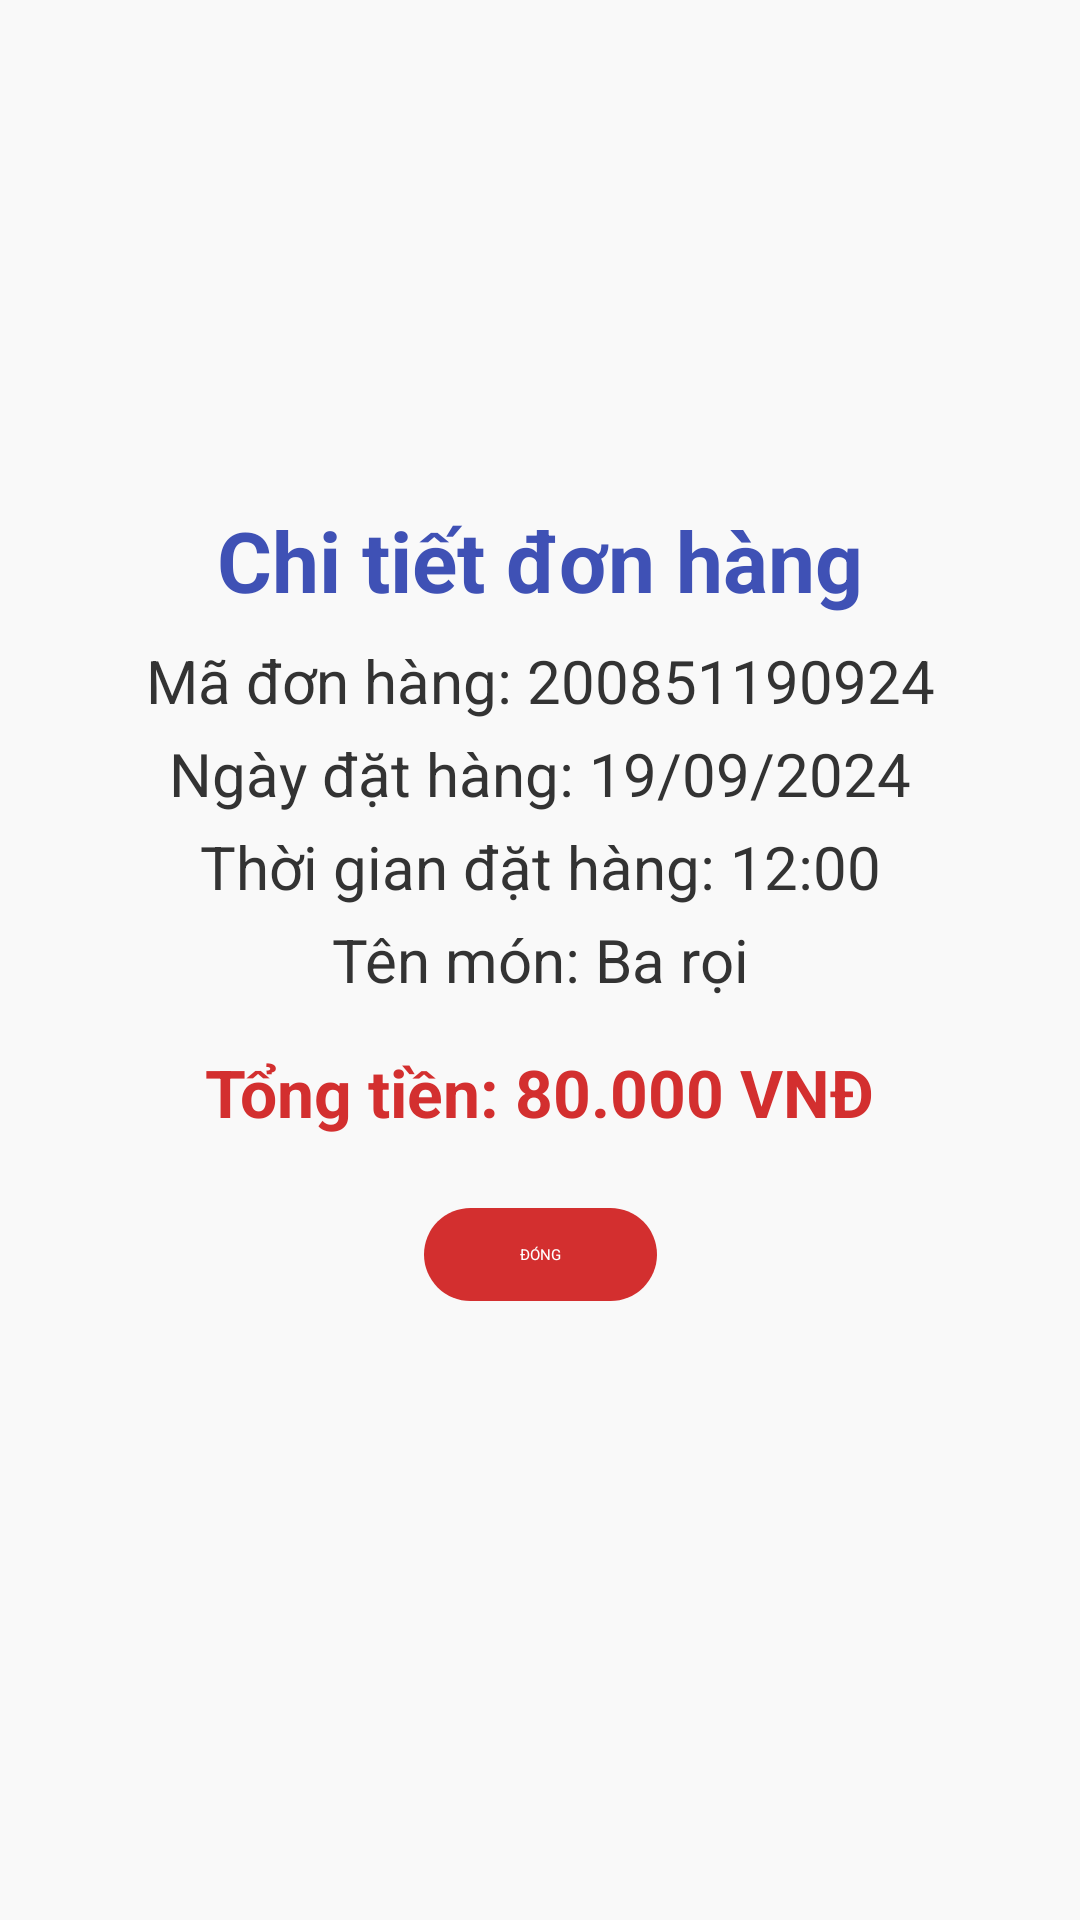

Write the Android layout XML for this screen, with the resource values it uses.
<!-- AndroidManifest.xml: application theme Theme.Nhom10 -->
<!-- res/layout/activity_pay_details.xml -->
<?xml version="1.0" encoding="utf-8"?>
<androidx.constraintlayout.widget.ConstraintLayout xmlns:android="http://schemas.android.com/apk/res/android"
    xmlns:app="http://schemas.android.com/apk/res-auto"
    xmlns:tools="http://schemas.android.com/tools"
    android:id="@+id/main"
    android:layout_width="match_parent"
    android:layout_height="match_parent"
    android:background="#F9F9F9"
    tools:context=".View.PayDetails_Activity"
    android:padding="16dp">

    
    <ImageView
        android:id="@+id/img_Avatar"
        android:layout_width="120dp"
        android:layout_height="120dp"
        android:layout_marginTop="16dp"
        android:src="@drawable/logo_xitrum"
        android:scaleType="centerCrop"
        app:layout_constraintTop_toTopOf="parent"
        app:layout_constraintStart_toStartOf="parent"
        app:layout_constraintEnd_toEndOf="parent"
        android:background="@drawable/circle_background" />

    
    <TextView
        android:id="@+id/textViewTitle"
        android:layout_width="wrap_content"
        android:layout_height="wrap_content"
        android:text="Chi tiết đơn hàng"
        android:textSize="28sp"
        android:textStyle="bold"
        android:textColor="#3F51B5"
        android:layout_marginTop="16dp"
        app:layout_constraintTop_toBottomOf="@id/img_Avatar"
        app:layout_constraintStart_toStartOf="parent"
        app:layout_constraintEnd_toEndOf="parent" />

    
    <TextView
        android:id="@+id/textViewOrderId"
        android:layout_width="wrap_content"
        android:layout_height="wrap_content"
        android:text="Mã đơn hàng: 200851190924"
        android:textSize="20sp"
        android:textColor="#333333"
        app:layout_constraintTop_toBottomOf="@id/textViewTitle"
        app:layout_constraintStart_toStartOf="parent"
        app:layout_constraintEnd_toEndOf="parent"
        android:layout_marginTop="8dp" />

    
    <TextView
        android:id="@+id/textViewOrderDate"
        android:layout_width="wrap_content"
        android:layout_height="wrap_content"
        android:text="Ngày đặt hàng: 19/09/2024"
        android:textSize="20sp"
        android:textColor="#333333"
        app:layout_constraintTop_toBottomOf="@id/textViewOrderId"
        app:layout_constraintStart_toStartOf="parent"
        app:layout_constraintEnd_toEndOf="parent"
        android:layout_marginTop="4dp" />

    
    <TextView
        android:id="@+id/textViewOrderTime"
        android:layout_width="wrap_content"
        android:layout_height="wrap_content"
        android:text="Thời gian đặt hàng: 12:00"
        android:textSize="20sp"
        android:textColor="#333333"
        app:layout_constraintTop_toBottomOf="@id/textViewOrderDate"
        app:layout_constraintStart_toStartOf="parent"
        app:layout_constraintEnd_toEndOf="parent"
        android:layout_marginTop="4dp" />

    
    <TextView
        android:id="@+id/textViewDishName"
        android:layout_width="wrap_content"
        android:layout_height="wrap_content"
        android:text="Tên món: Ba rọi"
        android:textSize="20sp"
        android:textColor="#333333"
        app:layout_constraintTop_toBottomOf="@id/textViewOrderTime"
        app:layout_constraintStart_toStartOf="parent"
        app:layout_constraintEnd_toEndOf="parent"
        android:layout_marginTop="4dp" />

    
    <TextView
        android:id="@+id/textViewTotalAmount"
        android:layout_width="wrap_content"
        android:layout_height="wrap_content"
        android:text="Tổng tiền: 80.000 VNĐ"
        android:textSize="22sp"
        android:textColor="#D32F2F"
        android:textStyle="bold"
        app:layout_constraintTop_toBottomOf="@id/textViewDishName"
        app:layout_constraintStart_toStartOf="parent"
        app:layout_constraintEnd_toEndOf="parent"
        android:layout_marginTop="16dp" />

    
    <Button
        android:id="@+id/btn_Close"
        android:layout_width="wrap_content"
        android:layout_height="wrap_content"
        android:text="ĐÓNG"
        android:backgroundTint="#D32F2F"
        android:textColor="#FFFFFF"
        android:layout_marginTop="24dp"
        app:layout_constraintTop_toBottomOf="@id/textViewTotalAmount"
        app:layout_constraintStart_toStartOf="parent"
        app:layout_constraintEnd_toEndOf="parent"
        android:paddingHorizontal="32dp"
        android:paddingVertical="12dp"
        android:background="@drawable/rounded_button_background" />

</androidx.constraintlayout.widget.ConstraintLayout>
<!-- resources referenced by this layout -->
<resources>
  <!-- drawable rounded_button_background (drawable) -->
  <shape xmlns:android="http://schemas.android.com/apk/res/android">
      <solid android:color="#D32F2F"/>
      <corners android:radius="16dp"/>
  </shape>
</resources>
